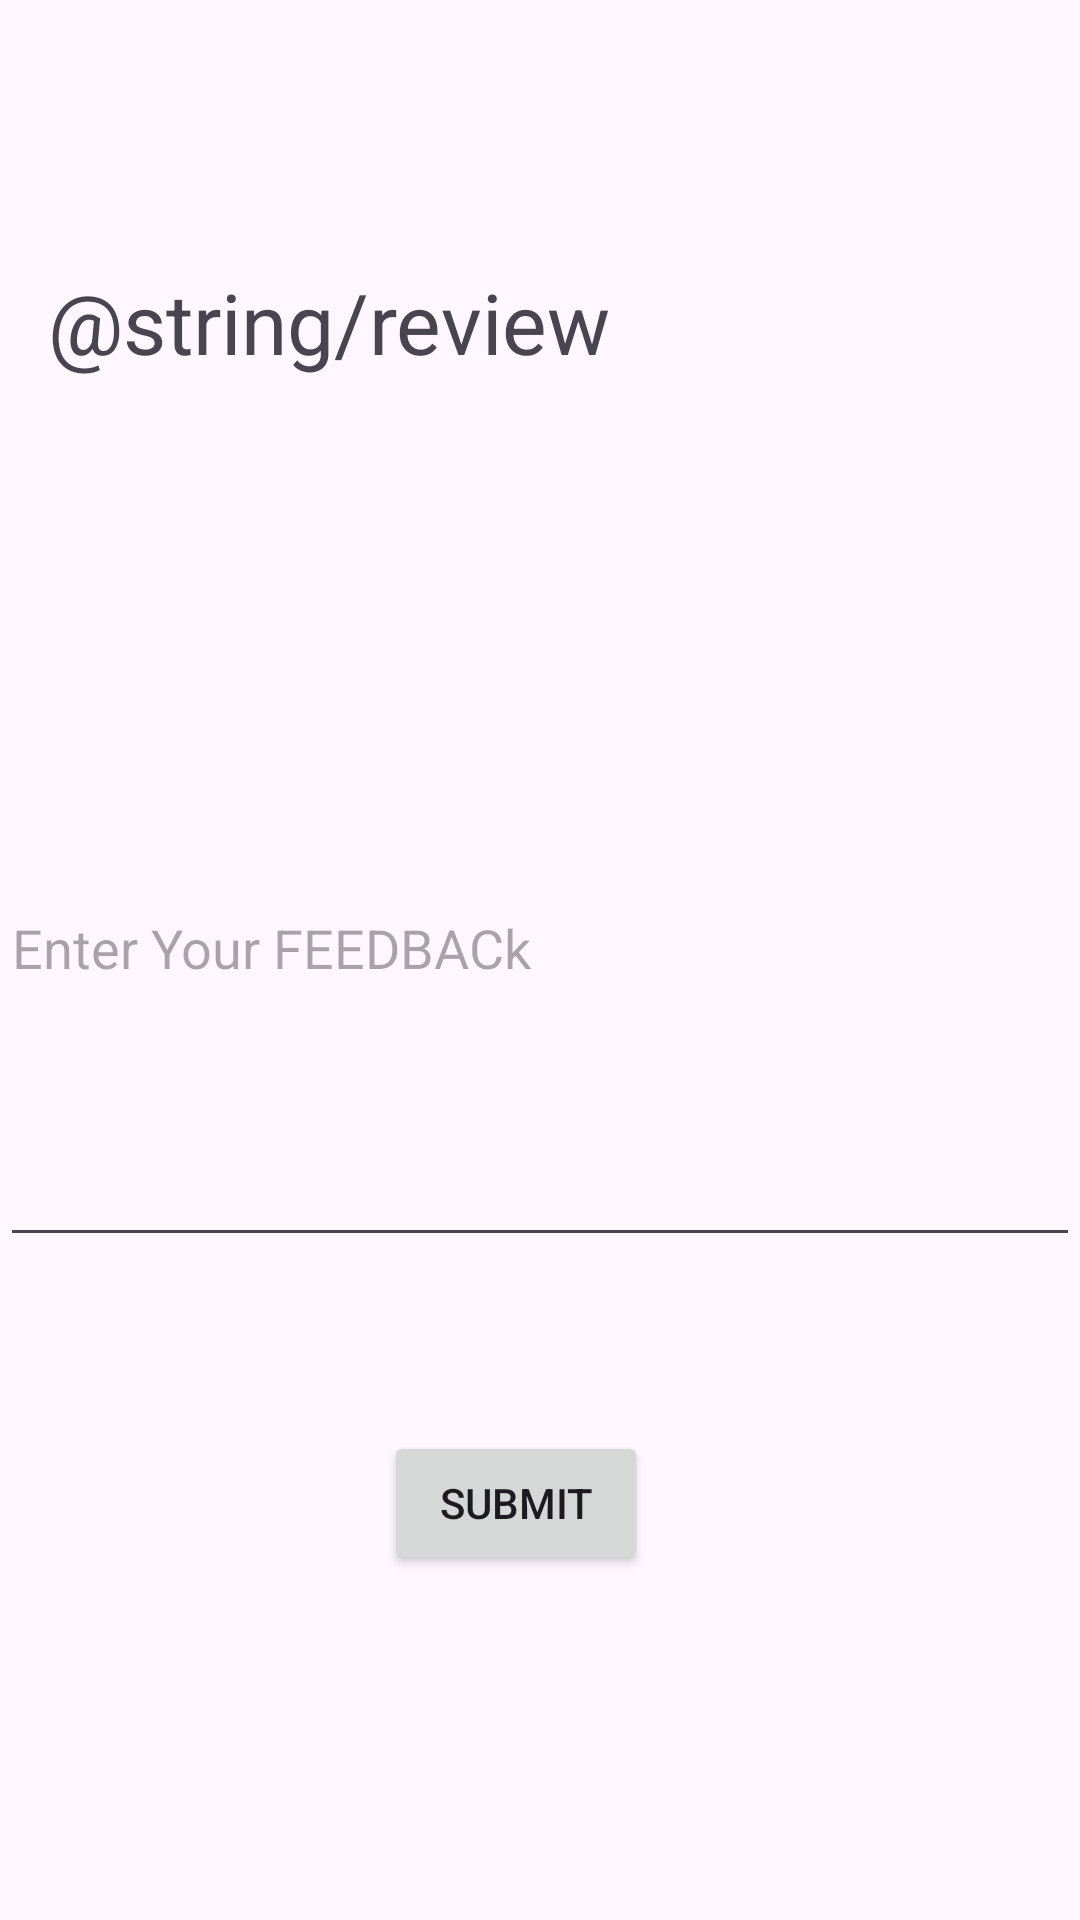

The Android layout XML behind this screen, and the referenced resources:
<!-- AndroidManifest.xml: application theme Theme.PracticeApp1 -->
<!-- res/layout/activity_review.xml -->
<?xml version="1.0" encoding="utf-8"?>
<androidx.constraintlayout.widget.ConstraintLayout xmlns:android="http://schemas.android.com/apk/res/android"
    xmlns:app="http://schemas.android.com/apk/res-auto"
    xmlns:tools="http://schemas.android.com/tools"
    android:layout_width="match_parent"
    android:layout_height="match_parent"
    tools:context=".Review">

    <TextView
        android:id="@+id/textView8"
        android:layout_width="wrap_content"
        android:layout_height="wrap_content"
        android:layout_marginStart="16dp"
        android:layout_marginTop="78dp"
        android:layout_marginBottom="75dp"
        android:text="@string/review"
        android:textSize="28dp"
        app:layout_constraintBottom_toTopOf="@+id/editText2"
        app:layout_constraintStart_toStartOf="parent"
        app:layout_constraintTop_toTopOf="parent"
        app:layout_constraintVertical_bias="0.55" />

    <EditText
        android:id="@+id/editText2"
        android:layout_width="match_parent"
        android:layout_height="0dp"
        android:layout_marginTop="210dp"
        android:layout_marginBottom="58dp"
        android:hint="Enter Your FEEDBACk"
        app:layout_constraintBottom_toTopOf="@+id/button2"
        app:layout_constraintEnd_toEndOf="parent"
        app:layout_constraintHorizontal_bias="0.0"
        app:layout_constraintStart_toStartOf="parent"
        app:layout_constraintTop_toTopOf="parent" />

    <Button
        android:id="@+id/button2"
        android:layout_width="wrap_content"
        android:layout_height="wrap_content"
        android:layout_marginStart="128dp"
        android:layout_marginBottom="115dp"
        android:text="Submit"
        app:layout_constraintBottom_toBottomOf="parent"
        app:layout_constraintStart_toStartOf="parent"
        app:layout_constraintTop_toBottomOf="@+id/editText2" />


</androidx.constraintlayout.widget.ConstraintLayout>
<!-- resources referenced by this layout -->
<resources>
  <style name="Theme.PracticeApp1" parent="Theme.MaterialComponents.DayNight.DarkActionBar">
          
          <item name="colorPrimary">@color/purple_500</item>
          <item name="colorPrimaryVariant">@color/purple_700</item>
          <item name="colorOnPrimary">@color/white</item>
          
          <item name="colorSecondary">@color/teal_200</item>
          <item name="colorSecondaryVariant">@color/teal_700</item>
          <item name="colorOnSecondary">@color/black</item>
          
          <item name="android:statusBarColor">?attr/colorPrimaryVariant</item>
          
          <item name="fontFamily">@font/amfont</item>&gt;
      </style>
  <color name="purple_500">#FF6200EE</color>
  <color name="purple_700">#FF3700B3</color>
  <color name="white">#FFFFFFFF</color>
  <color name="teal_200">#FF03DAC5</color>
  <color name="teal_700">#FF018786</color>
  <color name="black">#FF000000</color>
</resources>
